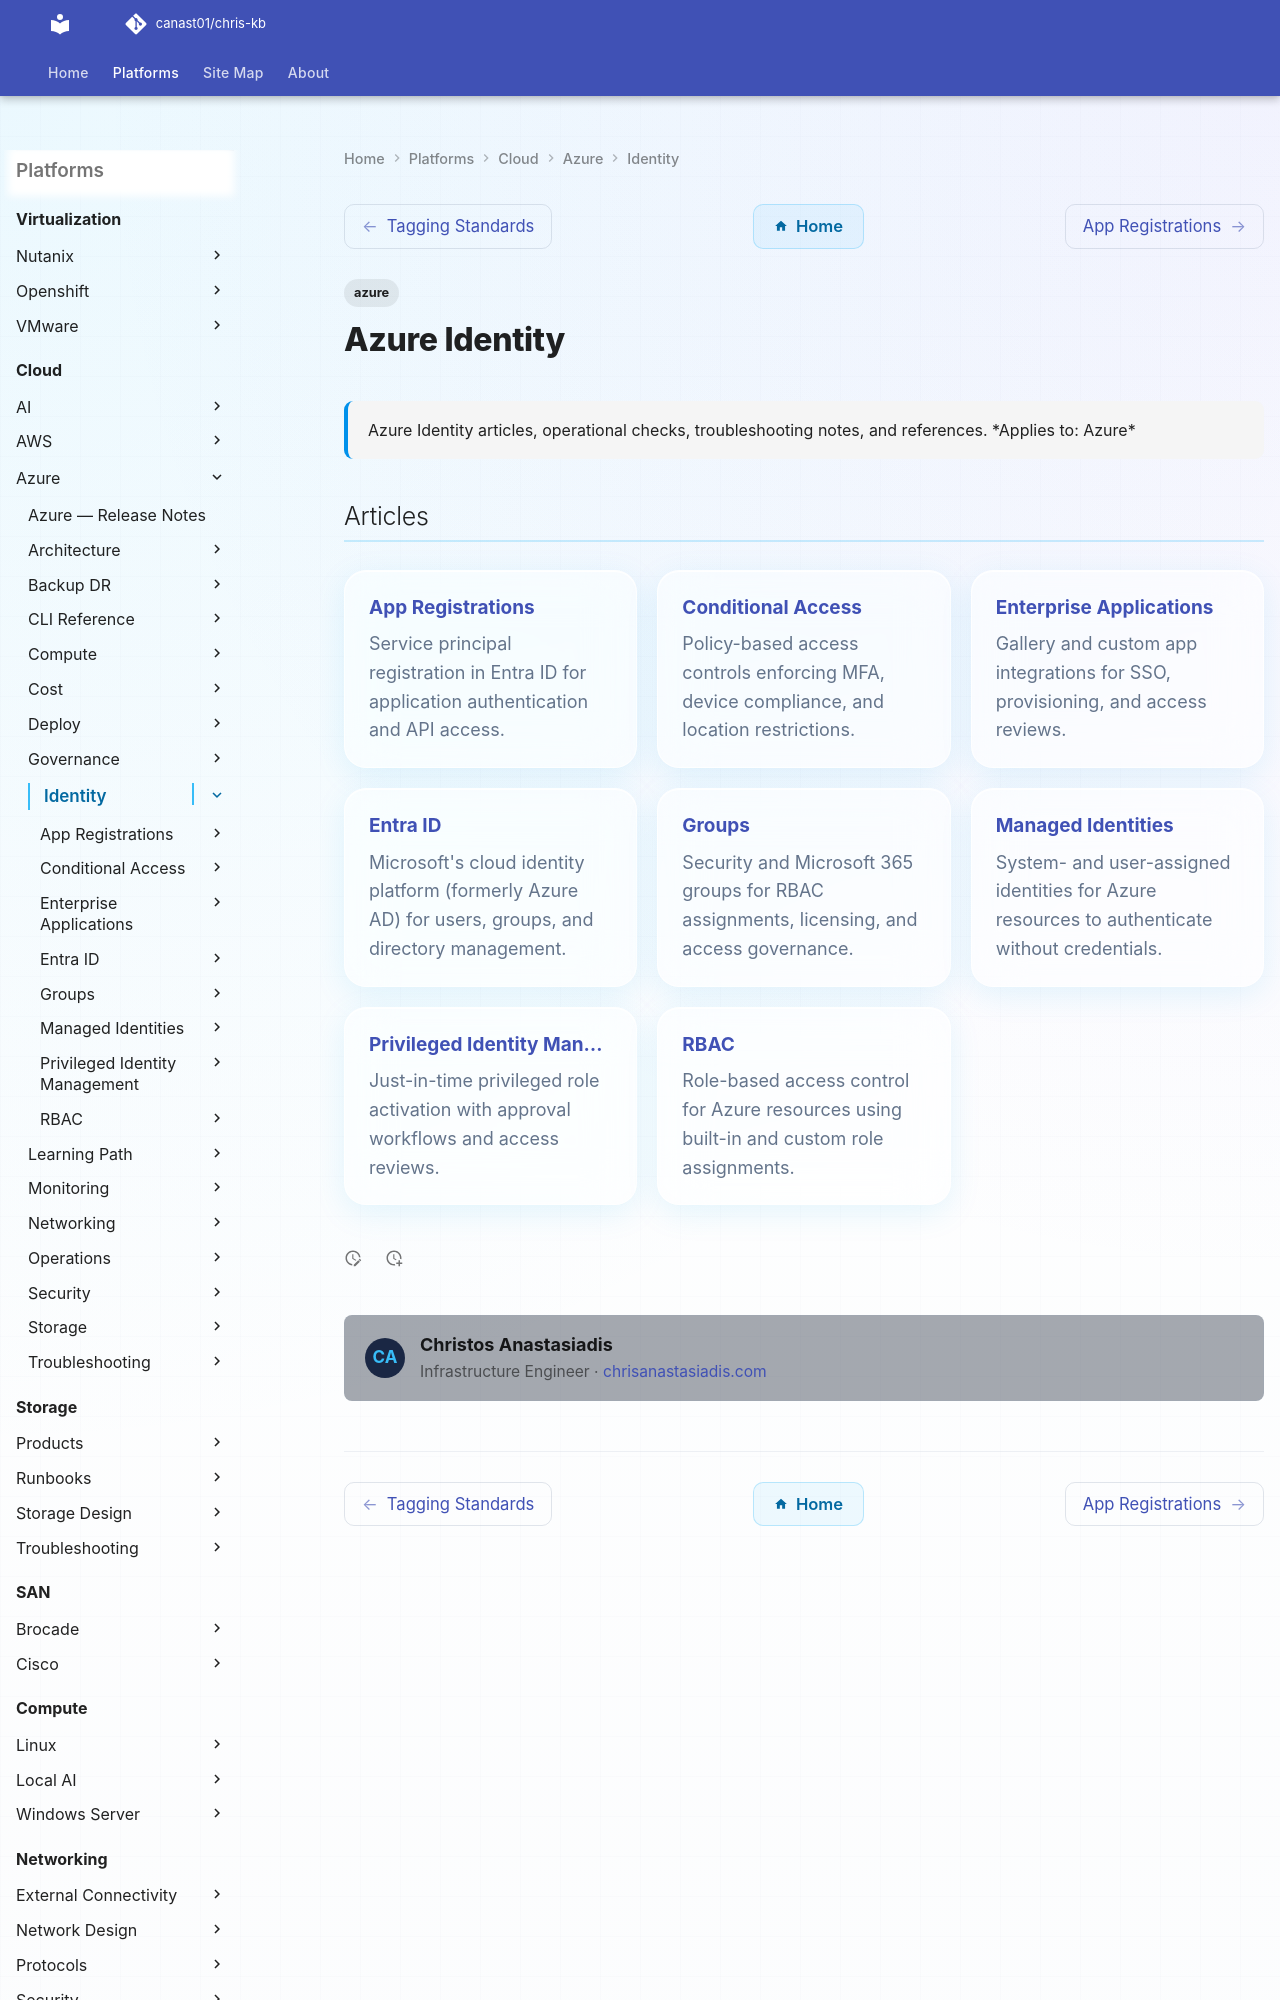

repository: canast01/chris-kb · page: cloud/azure/identity/index.html · generator: mkdocs

---
tags:
  - azure
description: "Azure Identity articles, operational checks, troubleshooting notes, and references."
---
# Azure Identity

<div class="kb-summary">
Azure Identity articles, operational checks, troubleshooting notes, and references.

*Applies to: Azure*
</div>
